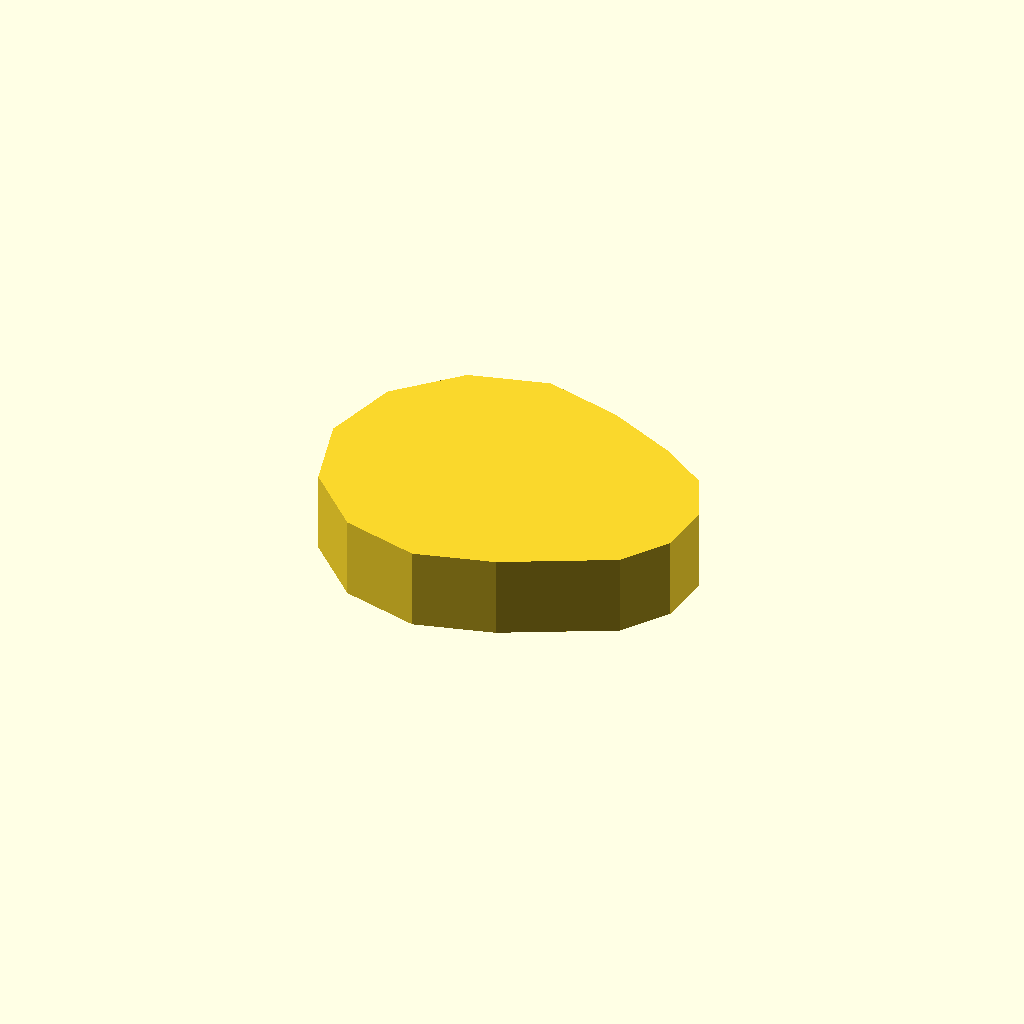
Cell 1 — every parameter at its default value.
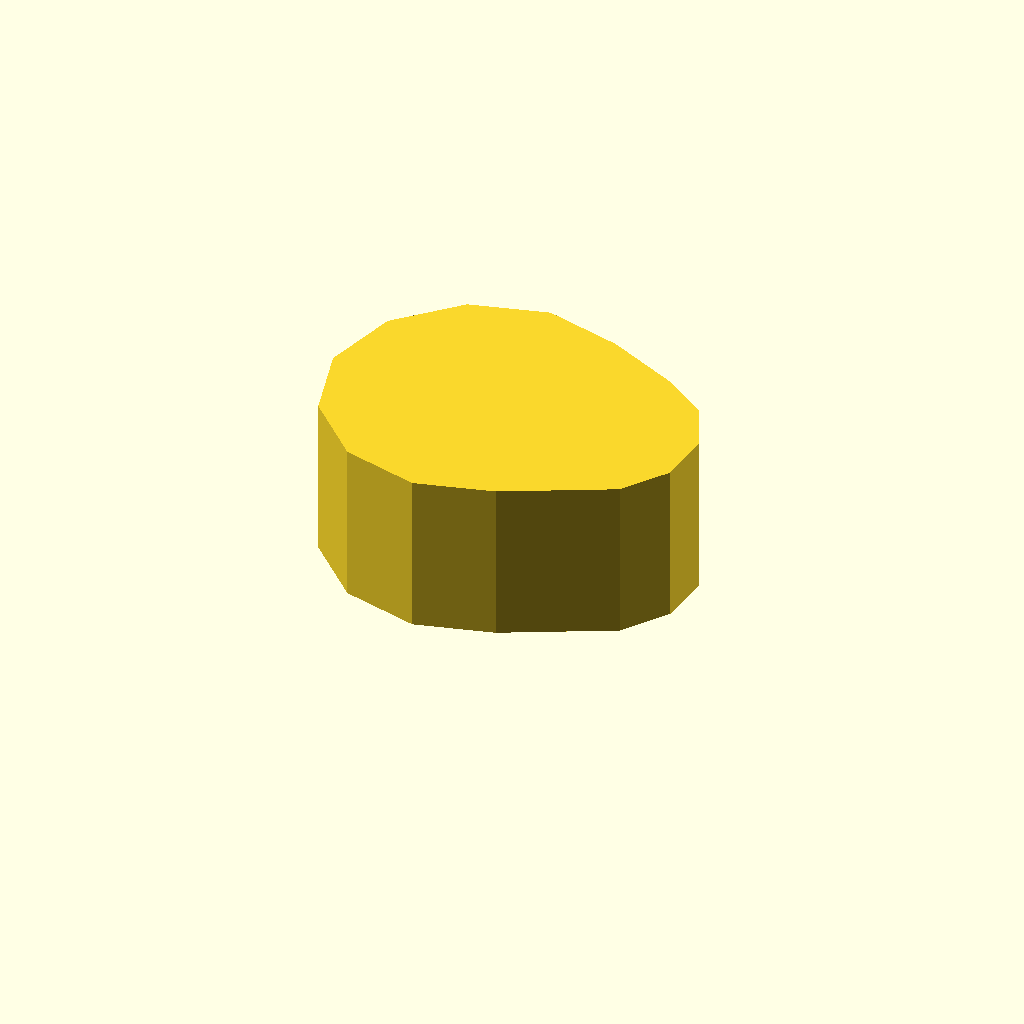
Cell 2: profile_height = 20 (everything else at default).
One fixed orthographic camera (rotation 55°, 0°, 25°; colour scheme Cornfield) for every cell.
The OpenSCAD source (optional_data/data/sketch1/eccentrics/part_0070.scad):
$fn = 32;

// ----------------------------------------------------------------------
// Eccentric disc: step, 10 mm thick
// ----------------------------------------------------------------------

// --- parameters (mm) ---
profile_height = 10;      // extrusion height
profile_points = 14;      // points of the closed outline

profile = [[0, 19], [2.546, 9.5], [9.5, 2.546], [19, 0], [28.5, 2.546], [41.356, 9.041], [45.216, 14.554], [45.803, 21.257], [42.959, 27.356], [37.446, 31.216], [28.5, 35.454], [19, 38], [9.5, 35.454], [2.546, 28.5]];  // single closed polygon, 14 points, counter clockwise

// --- the one profile operation ---
linear_extrude(height = profile_height) polygon(points = profile);
Parameter table extracted from the source (name, type, default, range or options):
profile_height: number, default 10
profile_points: number, default 14
